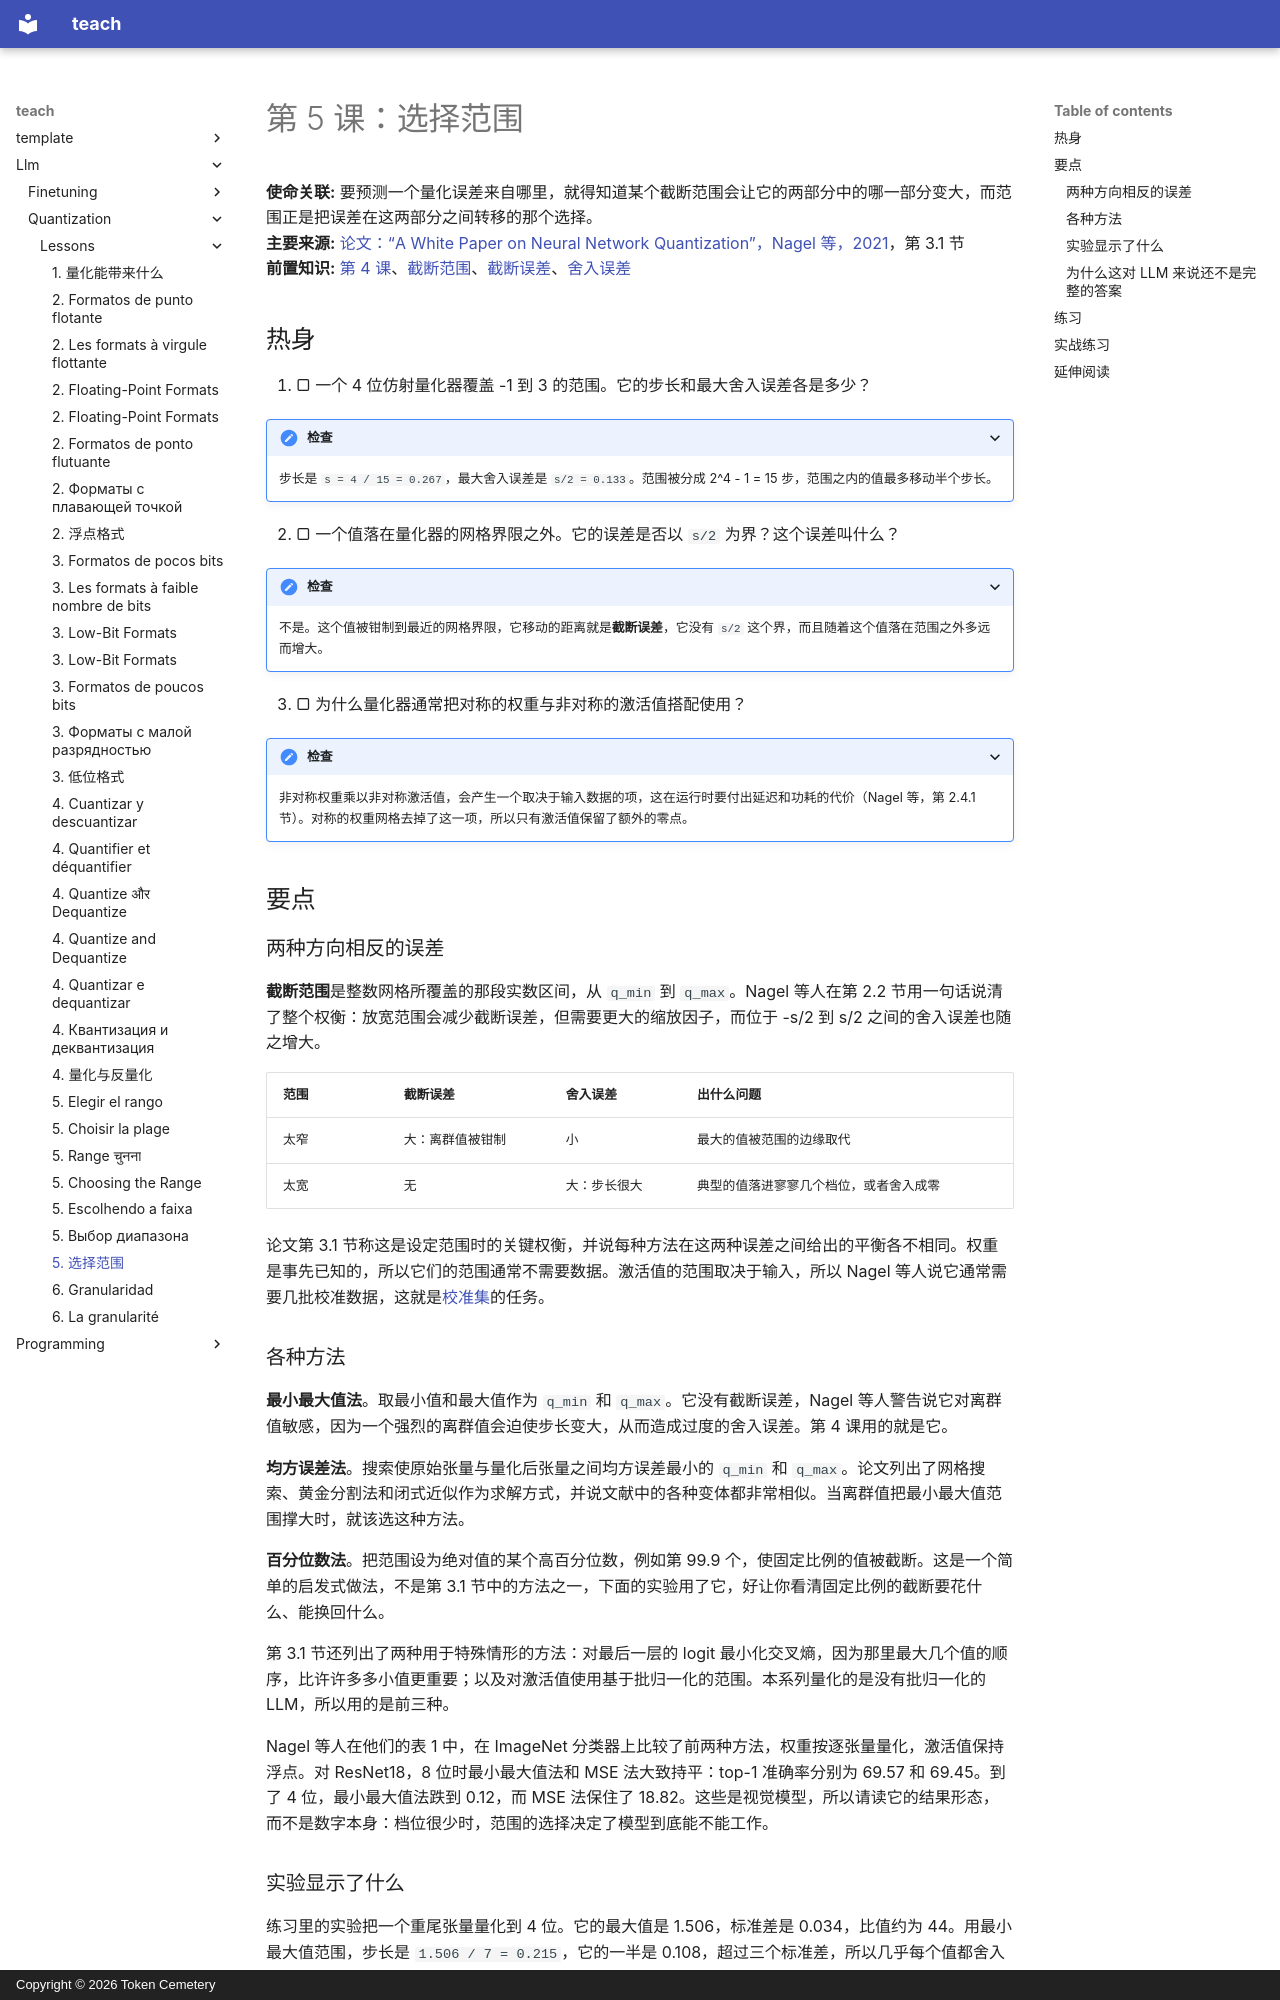

repository: TokenCemetery/teach · page: llm/quantization/lessons/0005-choosing-the-range.zh/index.html · generator: mkdocs · copyright: Copyright © 2026 Token Cemetery

---
title: "5. 选择范围"
description: "为什么截断范围是拿少量的截断误差，换来少得多的舍入误差"
type: lesson
---

# 第 5 课：选择范围

**使命关联:** 要预测一个量化误差来自哪里，就得知道某个截断范围会让它的两部分中的哪一部分变大，而范围正是把误差在这两部分之间转移的那个选择。
**主要来源:** [论文：“A White Paper on Neural Network Quantization”，Nagel 等，2021](https://arxiv.org/abs/2106.08295)，第 3.1 节
**前置知识:** [第 4 课](0004-quantize-and-dequantize.md)、[截断范围](../GLOSSARY.md)、[截断误差](../GLOSSARY.md)、[舍入误差](../GLOSSARY.md)

## 热身

1. ▢ 一个 4 位仿射量化器覆盖 -1 到 3 的范围。它的步长和最大舍入误差各是多少？

<details markdown="1"><summary>检查</summary>

步长是 `s = 4 / 15 = 0.267`，最大舍入误差是 `s/2 = 0.133`。范围被分成 2^4 - 1 = 15 步，范围之内的值最多移动半个步长。

</details>

2. ▢ 一个值落在量化器的网格界限之外。它的误差是否以 `s/2` 为界？这个误差叫什么？

<details markdown="1"><summary>检查</summary>

不是。这个值被钳制到最近的网格界限，它移动的距离就是**截断误差**，它没有 `s/2` 这个界，而且随着这个值落在范围之外多远而增大。

</details>

3. ▢ 为什么量化器通常把对称的权重与非对称的激活值搭配使用？

<details markdown="1"><summary>检查</summary>

非对称权重乘以非对称激活值，会产生一个取决于输入数据的项，这在运行时要付出延迟和功耗的代价（Nagel 等，第 2.4.1 节）。对称的权重网格去掉了这一项，所以只有激活值保留了额外的零点。

</details>

## 要点

### 两种方向相反的误差

**截断范围**是整数网格所覆盖的那段实数区间，从 `q_min` 到 `q_max`。Nagel 等人在第 2.2 节用一句话说清了整个权衡：放宽范围会减少截断误差，但需要更大的缩放因子，而位于 -s/2 到 s/2 之间的舍入误差也随之增大。

| 范围 | 截断误差 | 舍入误差 | 出什么问题 |
|---|---|---|---|
| 太窄 | 大：离群值被钳制 | 小 | 最大的值被范围的边缘取代 |
| 太宽 | 无 | 大：步长很大 | 典型的值落进寥寥几个档位，或者舍入成零 |

论文第 3.1 节称这是设定范围时的关键权衡，并说每种方法在这两种误差之间给出的平衡各不相同。权重是事先已知的，所以它们的范围通常不需要数据。激活值的范围取决于输入，所以 Nagel 等人说它通常需要几批校准数据，这就是[校准集](../GLOSSARY.md)的任务。

### 各种方法

**最小最大值法**。取最小值和最大值作为 `q_min` 和 `q_max`。它没有截断误差，Nagel 等人警告说它对离群值敏感，因为一个强烈的离群值会迫使步长变大，从而造成过度的舍入误差。第 4 课用的就是它。

**均方误差法**。搜索使原始张量与量化后张量之间均方误差最小的 `q_min` 和 `q_max`。论文列出了网格搜索、黄金分割法和闭式近似作为求解方式，并说文献中的各种变体都非常相似。当离群值把最小最大值范围撑大时，就该选这种方法。

**百分位数法**。把范围设为绝对值的某个高百分位数，例如第 99.9 个，使固定比例的值被截断。这是一个简单的启发式做法，不是第 3.1 节中的方法之一，下面的实验用了它，好让你看清固定比例的截断要花什么、能换回什么。

第 3.1 节还列出了两种用于特殊情形的方法：对最后一层的 logit 最小化交叉熵，因为那里最大几个值的顺序，比许许多多小值更重要；以及对激活值使用基于批归一化的范围。本系列量化的是没有批归一化的 LLM，所以用的是前三种。

Nagel 等人在他们的表 1 中，在 ImageNet 分类器上比较了前两种方法，权重按逐张量量化，激活值保持浮点。对 ResNet18，8 位时最小最大值法和 MSE 法大致持平：top-1 准确率分别为 69.57 和 69.45。到了 4 位，最小最大值法跌到 0.12，而 MSE 法保住了 18.82。这些是视觉模型，所以请读它的结果形态，而不是数字本身：档位很少时，范围的选择决定了模型到底能不能工作。

### 实验显示了什么

练习里的实验把一个重尾张量量化到 4 位。它的最大值是 1.506，标准差是 0.034，比值约为 44。用最小最大值范围，步长是 `1.506 / 7 = 0.215`，它的一半是 0.108，超过三个标准差，所以几乎每个值都舍入成零。把 MSE 搜索所截断的那 0.35% 的值截断掉，误差降低到约六分之一。网格被花在了一个几乎没有值会光顾的范围上。

### 为什么这对 LLM 来说还不是完整的答案

MSE 对每个值的平方误差一视同仁。Nagel 等人对 logit 也说过同样的话：MSE 可能不适合重要性不均等的值，因为它给所有值同样的权重。在 LLM 中，最大的那几个值可能恰恰是重要的。[Dettmers 等人](https://arxiv.org/abs/2208.07339)报告说，把离群特征维度置零，会使验证集困惑度恶化 600% 到 1000%，尽管它们只占特征的约 0.1%。一个把它们截断的范围，对张量的 MSE 影响微乎其微，对模型的影响却可能很大。第 7 课解释这些值从何而来，第 8 课给出不截断它们的修复办法。
